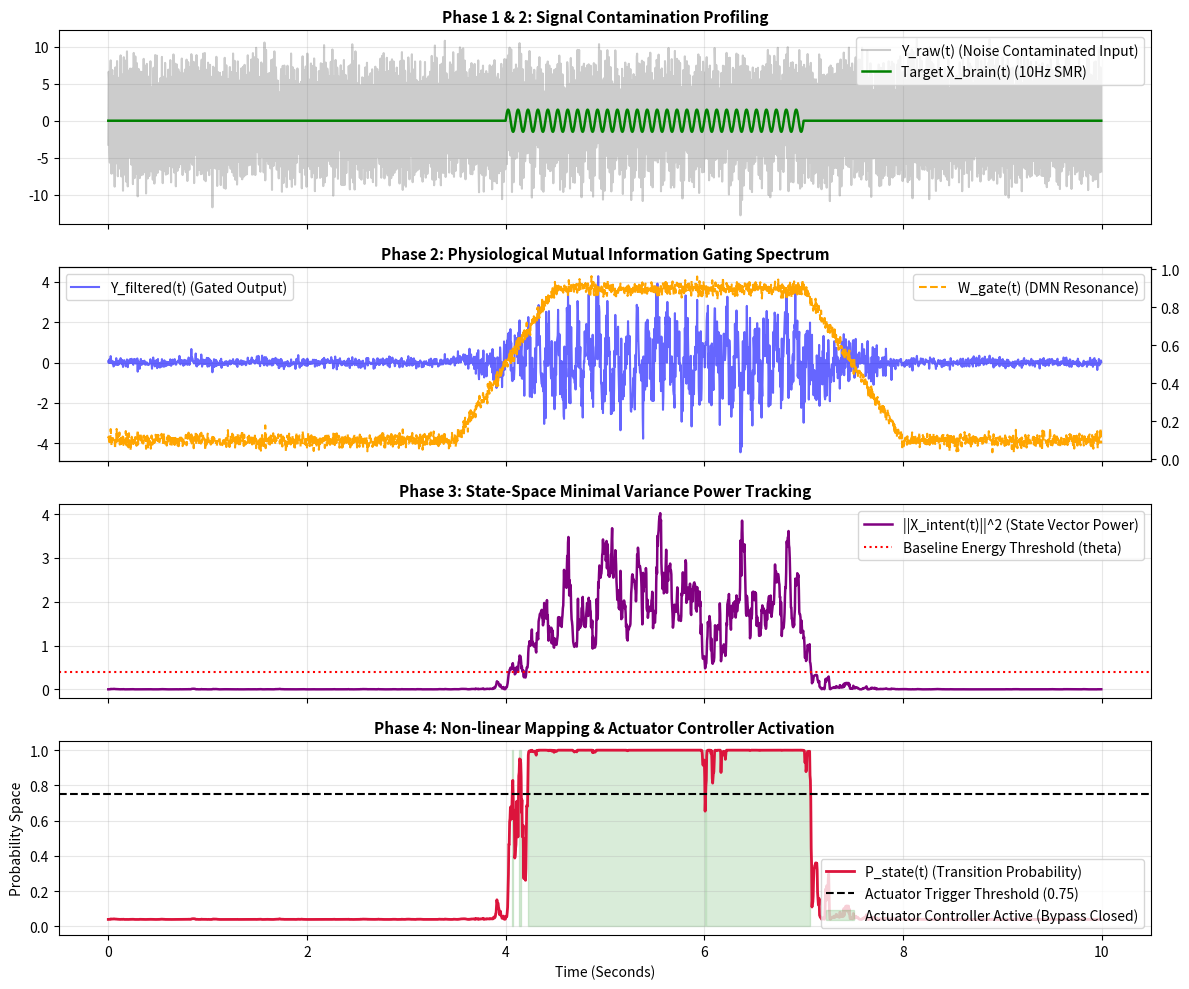

Recreate this plot in Python.
import numpy as np
import matplotlib.pyplot as plt

# 1. Environment & Simulation Variables (10s, 250Hz sampling rate)
np.random.seed(42)
fs = 250
t = np.arange(0, 10, 1/fs)
N = len(t)

# Modeling Raw Contaminated Input
X_brain = np.zeros(N)
active_mask = (t >= 4) & (t <= 7)
X_brain[active_mask] = 1.5 * np.sin(2 * np.pi * 10 * t[active_mask])

I_stim_distorted = 8.0 * np.sin(2 * np.pi * 60 * t - 0.5) 
N_bio = np.random.normal(0, 1.2, N) + 0.5 * np.sin(2 * np.pi * 1.5 * t)

Y_raw = X_brain + I_stim_distorted + N_bio

# -------------------------------------------------------------
# ARCF Computational Control Loop (Ultra-Optimized Edition)
# -------------------------------------------------------------

# Phase 1: Linear Impedance Cancellation
Y_ccl = Y_raw - I_stim_distorted  

# Phase 2: Physiological Mutual Information Gating (Vectorized)
noise = np.random.normal(0, 0.02, N)
condlist = [t < 3.5, (3.5 <= t) & (t <= 4.5), (4.5 < t) & (t <= 7.0), t > 7.0]
choicelist = [
    0.1 + noise,
    0.1 + 0.8 * ((t - 3.5) / 1.0) + noise, 
    0.9 + noise,
    np.maximum(0.1, 0.9 - 0.8 * ((t - 7.0) / 1.0)) + noise
]
W_gate = np.select(condlist, choicelist)
Y_filtered = Y_ccl * W_gate

# Phase 3: State-Space Minimal Variance Estimation (Optimized Scalar Expansion)
dt = 1/fs
cos_t = np.cos(2 * np.pi * 10 * dt)
sin_t = np.sin(2 * np.pi * 10 * dt)

# Initial States & Error Covariances
x0, x1 = 0.0, 0.0
p00, p01, p10, p11 = 1.0, 0.0, 0.0, 1.0

# Hyperparameters
q_val = 0.01
R_val = 1.44     

X_intent_energy = np.zeros(N)

# 250Hz real-time processing loop with minimized arithmetic operations
for i in range(N):
    # Time Update (Predict)
    x0_minus = cos_t * x0 - sin_t * x1
    x1_minus = sin_t * x0 + cos_t * x1
    
    # Simplification leveraging covariance matrix symmetry (p01 == p10)
    common_term1 = cos_t * p00 - sin_t * p01
    common_term2 = cos_t * p01 - sin_t * p11
    
    p00_m = cos_t * common_term1 - sin_t * common_term2 + q_val
    p01_m = sin_t * common_term1 + cos_t * common_term2
    p11_m = sin_t * (sin_t * p00 + cos_t * p01) + cos_t * (sin_t * p01 + cos_t * p11) + q_val
    
    # Measurement Update (Correct)
    y = Y_filtered[i]
    innov_cov = p00_m + R_val
    
    # Kalman Gain Calculation
    k0 = p00_m / innov_cov
    k1 = p01_m / innov_cov  # Reusing p01_m instead of computing redundant p10_m
    
    v = y - x0_minus
    x0 = x0_minus + k0 * v
    x1 = x1_minus + k1 * v
    
    # Covariance Update & Hard-Symmetrization
    p00 = (1.0 - k0) * p00_m
    p01 = (1.0 - k0) * p01_m
    p10 = p01  # Hard enforcement of structural symmetry (Eliminates truncation error)
    p11 = p11_m - k1 * p01_m
    
    # State Vector Energy Tracking
    X_intent_energy[i] = x0*x0 + x1*x1

# Phase 4: Non-linear Mapping & Actuator Decision Function
theta = 0.4  
lambda_val = 8.0
P_state = 1 / (1 + np.exp(-lambda_val * (X_intent_energy - theta)))

print(f"Simulation completed successfully.")
print(f"Average Activation Probability (4s-7s): {np.mean(P_state[active_mask]):.4f}")

# -------------------------------------------------------------
# Visualization & Result Verification Plotting
# -------------------------------------------------------------
fig, axs = plt.subplots(4, 1, figsize=(12, 10), sharex=True)

# Graph 1: Raw Contaminated Input vs. Hidden Target Signal
axs[0].plot(t, Y_raw, color='gray', alpha=0.4, label='Y_raw(t) (Noise Contaminated Input)')
axs[0].plot(t, X_brain, color='green', linewidth=1.8, label='Target X_brain(t) (10Hz SMR)')
axs[0].set_title('Phase 1 & 2: Signal Contamination Profiling', fontsize=11, fontweight='bold')
axs[0].legend(loc='upper right')
axs[0].grid(True, alpha=0.3)

# Graph 2: Gated Signal Spectrum & Dynamic Resonance Weights
ax2_twin = axs[1].twinx()
axs[1].plot(t, Y_filtered, color='blue', alpha=0.6, label='Y_filtered(t) (Gated Output)')
ax2_twin.plot(t, W_gate, color='orange', linestyle='--', linewidth=1.5, label='W_gate(t) (DMN Resonance)')
axs[1].set_title('Phase 2: Physiological Mutual Information Gating Spectrum', fontsize=11, fontweight='bold')
axs[1].legend(loc='upper left')
ax2_twin.legend(loc='upper right')
axs[1].grid(True, alpha=0.3)

# Graph 3: Kalman State Tracking Energy Validation
axs[2].plot(t, X_intent_energy, color='purple', linewidth=1.8, label='||X_intent(t)||^2 (State Vector Power)')
axs[2].axhline(y=theta, color='red', linestyle=':', linewidth=1.5, label='Baseline Energy Threshold (theta)')
axs[2].set_title('Phase 3: State-Space Minimal Variance Power Tracking', fontsize=11, fontweight='bold')
axs[2].legend(loc='upper right')
axs[2].grid(True, alpha=0.3)

# Graph 4: Final Trigger Probability & Actuator Controller Window
axs[3].plot(t, P_state, color='crimson', linewidth=2, label='P_state(t) (Transition Probability)')
axs[3].axhline(y=0.75, color='black', linestyle='--', linewidth=1.5, label='Actuator Trigger Threshold (0.75)')
trigger_active = P_state > 0.75
axs[3].fill_between(t, 0, 1, where=trigger_active, color='green', alpha=0.15, label='Actuator Controller Active (Bypass Closed)')
axs[3].set_title('Phase 4: Non-linear Mapping & Actuator Controller Activation', fontsize=11, fontweight='bold')
axs[3].set_xlabel('Time (Seconds)', fontsize=10)
axs[3].set_ylabel('Probability Space', fontsize=10)
axs[3].set_ylim(-0.05, 1.05)
axs[3].legend(loc='lower right')
axs[3].grid(True, alpha=0.3)

plt.tight_layout()

# Save high-resolution plot for thesis and whitepaper configuration
plt.savefig('arcf_simulation_result.png', dpi=300)
print("Simulation plot saved successfully as 'arcf_simulation_result.png' (300 DPI).")
plt.show()
